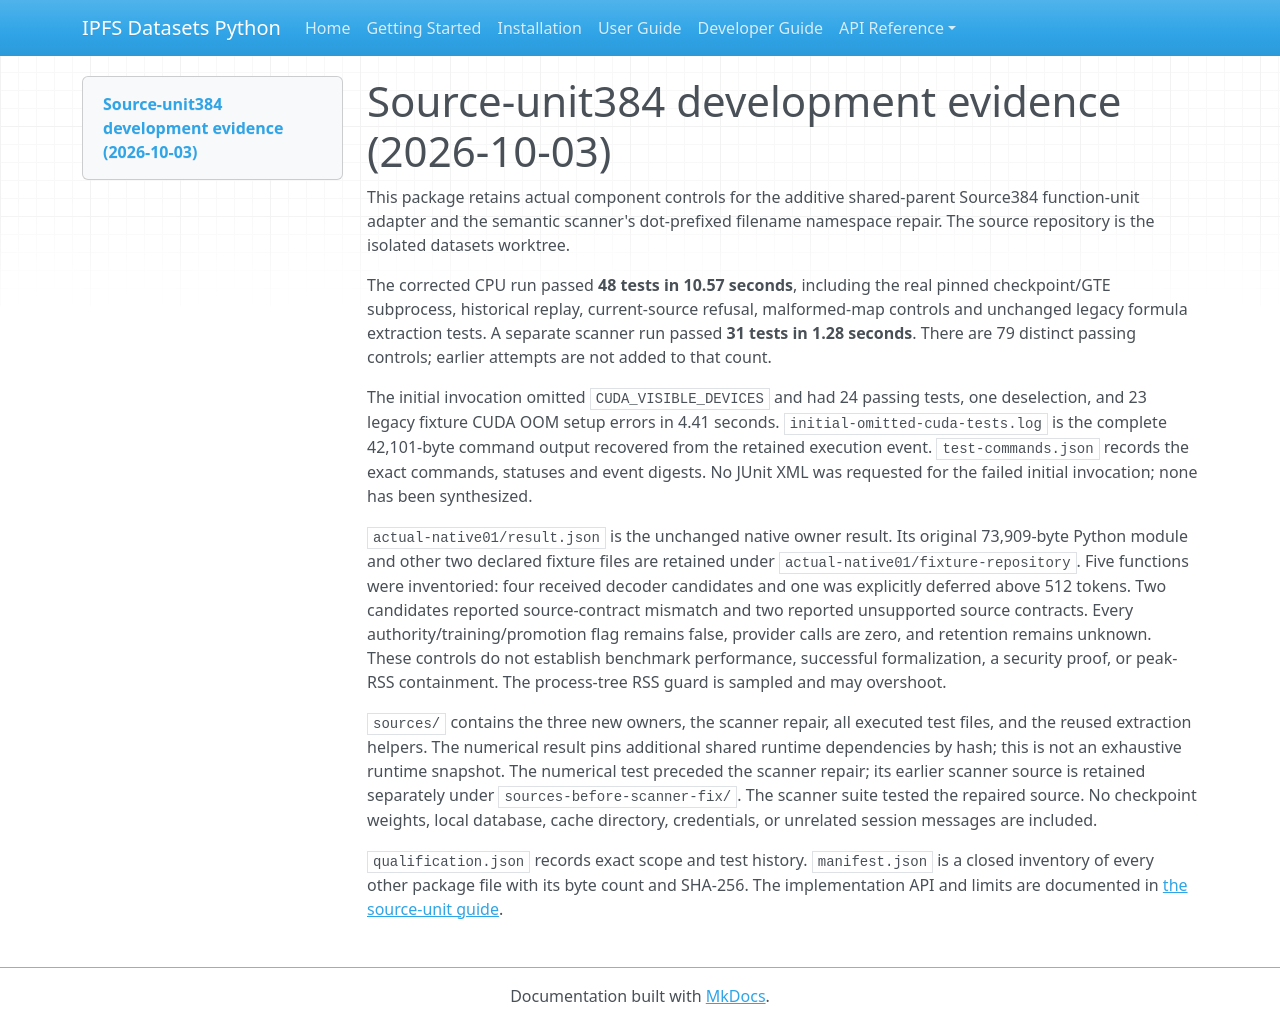

repository: endomorphosis/ipfs_datasets_py · page: software_contracts/evidence/source-unit384-20261003/index.html · generator: mkdocs

# Source-unit384 development evidence (2026-10-03)

This package retains actual component controls for the additive shared-parent
Source384 function-unit adapter and the semantic scanner's dot-prefixed filename
namespace repair. The source repository is the isolated datasets worktree.

The corrected CPU run passed **48 tests in 10.57 seconds**, including the real
pinned checkpoint/GTE subprocess, historical replay, current-source refusal,
malformed-map controls and unchanged legacy formula extraction tests. A separate
scanner run passed **31 tests in 1.28 seconds**. There are 79 distinct passing
controls; earlier attempts are not added to that count.

The initial invocation omitted `CUDA_VISIBLE_DEVICES` and had 24 passing tests,
one deselection, and 23 legacy fixture CUDA OOM setup errors in 4.41 seconds.
`initial-omitted-cuda-tests.log` is the complete 42,101-byte command output
recovered from the retained execution event. `test-commands.json` records the
exact commands, statuses and event digests. No JUnit XML was requested for the
failed initial invocation; none has been synthesized.

`actual-native01/result.json` is the unchanged native owner result. Its original
73,909-byte Python module and other two declared fixture files are retained under
`actual-native01/fixture-repository`. Five functions were inventoried: four
received decoder candidates and one was explicitly deferred above 512 tokens.
Two candidates reported source-contract mismatch and two reported unsupported
source contracts. Every authority/training/promotion flag remains false, provider
calls are zero, and retention remains unknown. These controls do not establish
benchmark performance, successful formalization, a security proof, or peak-RSS
containment. The process-tree RSS guard is sampled and may overshoot.

`sources/` contains the three new owners, the scanner repair, all executed test
files, and the reused extraction helpers. The numerical result pins additional
shared runtime dependencies by hash; this is not an exhaustive runtime snapshot.
The numerical test preceded the scanner repair; its earlier scanner source is
retained separately under `sources-before-scanner-fix/`. The scanner suite tested
the repaired source. No checkpoint weights, local database, cache directory,
credentials, or unrelated session messages are included.

`qualification.json` records exact scope and test history. `manifest.json` is a
closed inventory of every other package file with its byte count and SHA-256.
The implementation API and limits are documented in
[the source-unit guide](../../CODEBASE_SOURCE_UNITS_384.md).
